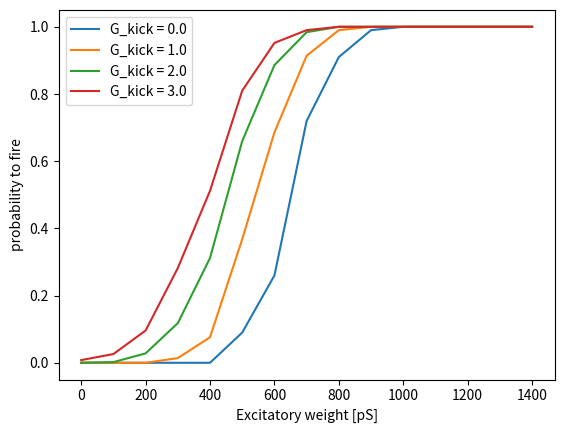
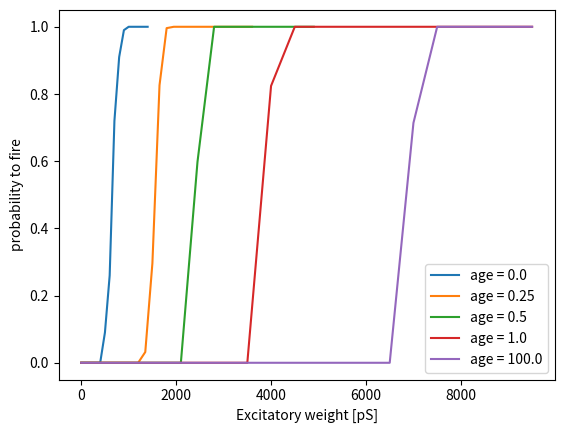
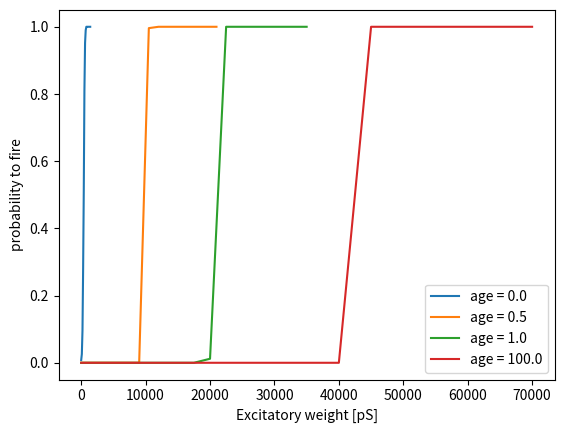

Source code (Python) for these figures, in order:
# -*- coding: utf-8 -*-
"""
Created on Tue Feb  6 13:27:30 2018

[redacted]

Script plots neuron responses to inhibitory and excitatory inputs at different
ages
"""
import matplotlib.pyplot as plt

WEIGHT_UNITS = 10 # pS

################### Age 0 Different inhibitory kicks #########################

weights_kick0_age0 = [0, 10, 20, 30, 40, 50, 60, 70, 80, 90, 100, 110, 120, 130, 140]
p_fire_soma_kick0_age0 = [0, 0, 0, 0, 0, 0.09, 0.26, 0.72, 0.91, 0.99, 1, 1, 1, 1, 1]
p_fire_dend_kick0_age0 = [0, 0, 0, 0, 0, 0.09, 0.26, 0.72, 0.91, 0.99, 1, 1, 1, 1, 1]

weights_kick1_age0 = [0, 10, 20, 30, 40, 50, 60, 70, 80, 90, 100, 110, 120, 130, 140]
p_fire_soma_kick1_age0 = [0, 0, 0, 0.014, 0.076, 0.368, 0.686, 0.914, 0.99, 1, 1, 1, 1, 1, 1]
p_fire_dend_kick1_age0 = [0, 0, 0, 0.014, 0.076, 0.368, 0.686, 0.914, 0.99, 1, 1, 1, 1, 1, 1]

weights_kick2_age0 = [0, 10, 20, 30, 40, 50, 60, 70, 80, 90, 100, 110, 120, 130, 140]
p_fire_soma_kick2_age0 = [0, 0.002, 0.028, 0.118, 0.312, 0.66, 0.886, 0.984, 1, 1, 1, 1, 1, 1, 1]
p_fire_dend_kick2_age0 = [0, 0.002, 0.028, 0.118, 0.312, 0.66, 0.886, 0.984, 1, 1, 1, 1, 1, 1, 1]


weights_kick3_age0 = [0, 10, 20, 30, 40, 50, 60, 70, 80, 90, 100, 110, 120, 130, 140]
p_fire_soma_kick3_age0 = [0.008, 0.026, 0.096, 0.282, 0.512, 0.81, 0.952, 0.99, 1, 1, 1, 1, 1, 1, 1]
p_fire_dend_kick3_age0 = [0.008, 0.026, 0.096, 0.282, 0.512, 0.81, 0.952, 0.99, 1, 1, 1, 1, 1, 1, 1]


f = plt.figure()

plt.plot([w*WEIGHT_UNITS for w in weights_kick0_age0], p_fire_soma_kick0_age0, label="G_kick = 0.0")
plt.plot([w*WEIGHT_UNITS for w in weights_kick1_age0], p_fire_soma_kick1_age0, label="G_kick = 1.0")
plt.plot([w*WEIGHT_UNITS for w in weights_kick2_age0], p_fire_soma_kick2_age0, label="G_kick = 2.0")
plt.plot([w*WEIGHT_UNITS for w in weights_kick3_age0], p_fire_soma_kick3_age0, label="G_kick = 3.0")

plt.xlabel('Excitatory weight [pS]')
plt.ylabel('probability to fire')
plt.legend()

################### Kick 0 Different neuron ages #########################

weights_kick0_age1 = [0, 50, 100, 150, 200, 250, 300, 350, 400, 450, 500, 550, 600, 650, 700, 750, 800, 850, 900, 950]
p_fire_soma_kick0_age1 = [0, 0, 0, 0, 0, 0, 0, 0, 0.824, 1, 1, 1, 1, 1, 1, 1, 1, 1, 1, 1]
p_fire_dend_kick0_age1 = [0, 0, 0, 0, 0, 0, 0, 0, 0, 0, 0.77, 0.996, 1, 1, 1, 1, 1, 1, 1, 1]

weights_kick0_age05 = [0, 35, 70, 105, 140, 175, 210, 245, 280, 315, 350, 385, 420, 455, 490]
p_fire_soma_kick0_age05 = [0, 0, 0, 0, 0, 0, 0, 0.598, 1, 1, 1, 1, 1, 1, 1]
p_fire_dend_kick0_age05 = [0, 0, 0, 0, 0, 0, 0, 0, 0, 0.004, 0.482, 0.89, 1, 1, 1]

weights_kick0_age025 = [0, 15, 30, 45, 60, 75, 90, 105, 120, 135, 150, 165, 180, 195, 210, 225, 240, 255, 270, 285, 300, 315, 330, 345, 360]
p_fire_soma_kick0_age025 = [0, 0, 0, 0, 0, 0, 0, 0, 0, 0.032, 0.296, 0.826, 0.996, 1, 1, 1, 1, 1, 1, 1, 1, 1, 1, 1, 1]
p_fire_dend_kick0_age025 = [0, 0, 0, 0, 0, 0, 0, 0, 0, 0.032, 0.296, 0.826, 0.996, 1, 1, 1, 1, 1, 1, 1, 1, 1, 1, 1, 1]


weights_kick0_age100 = [0, 50, 100, 150, 200, 250, 300, 350, 400, 450, 500, 550, 600, 650, 700, 750, 800, 850, 900, 950]
p_fire_soma_kick0_age100 = [0, 0, 0, 0, 0, 0, 0, 0, 0, 0, 0, 0, 0, 0, 0.714, 1, 1, 1, 1, 1]
p_fire_dend_kick0_age100 = [0, 0, 0, 0, 0, 0, 0, 0, 0, 0, 0, 0, 0, 0, 0, 0.104, 0.952, 1, 1, 1]

f = plt.figure()

plt.plot([w*WEIGHT_UNITS for w in weights_kick0_age0], p_fire_soma_kick0_age0, label="age = 0.0")
plt.plot([w*WEIGHT_UNITS for w in weights_kick0_age025], p_fire_soma_kick0_age025, label="age = 0.25")
plt.plot([w*WEIGHT_UNITS for w in weights_kick0_age05], p_fire_soma_kick0_age05, label="age = 0.5")
plt.plot([w*WEIGHT_UNITS for w in weights_kick0_age1], p_fire_soma_kick0_age1, label="age = 1.0")
plt.plot([w*WEIGHT_UNITS for w in weights_kick0_age100], p_fire_soma_kick0_age100, label="age = 100.0")

plt.xlabel('Excitatory weight [pS]')
plt.ylabel('probability to fire')
plt.legend()


################### Kick 3 Different neuron ages #########################
weights_kick3_age100 = [0, 500, 1000, 1500, 2000, 2500, 3000, 3500, 4000, 4500, 5000, 5500, 6000, 6500, 7000]
p_fire_soma_kick3_age100 = [0, 0, 0, 0, 0, 0, 0, 0, 0, 1, 1, 1, 1, 1, 1]
p_fire_dend_kick3_age100 = [0, 0, 0, 0, 0, 0, 0, 1, 1, 1, 1, 1, 1, 1, 1]

weights_kick3_age1 = [0, 250, 500, 750, 1000, 1250, 1500, 1750, 2000, 2250, 2500, 2750, 3000, 3250, 3500]
p_fire_soma_kick3_age1 = [0, 0, 0, 0, 0, 0, 0, 0, 0.012, 1, 1, 1, 1, 1, 1]
p_fire_dend_kick3_age1 = [0, 0, 0, 0, 0, 0, 0, 0, 0, 0.254, 1, 1, 1, 1, 1]

weights_kick3_age05 = [0, 150, 300, 450, 600, 750, 900, 1050, 1200, 1350, 1500, 1650, 1800, 1950, 2100]
p_fire_soma_kick3_age05 = [0, 0, 0, 0, 0, 0, 0, 0.996, 1, 1, 1, 1, 1, 1, 1]
p_fire_dend_kick3_age05 = [0, 0, 0, 0, 0, 0, 0, 0, 0, 0, 0, 0.138, 0.998, 1, 1]

f = plt.figure()

plt.plot([w*WEIGHT_UNITS for w in weights_kick3_age0], p_fire_soma_kick3_age0, label="age = 0.0")
#plt.plot([w*WEIGHT_UNITS for w in weights_kick0_age025], p_fire_soma_kick0_age025, label="age = 0.25")
plt.plot([w*WEIGHT_UNITS for w in weights_kick3_age05], p_fire_soma_kick3_age05, label="age = 0.5")
plt.plot([w*WEIGHT_UNITS for w in weights_kick3_age1], p_fire_soma_kick3_age1, label="age = 1.0")
plt.plot([w*WEIGHT_UNITS for w in weights_kick3_age100], p_fire_soma_kick3_age100, label="age = 100.0")

plt.xlabel('Excitatory weight [pS]')
plt.ylabel('probability to fire')
plt.legend()
plt.show()